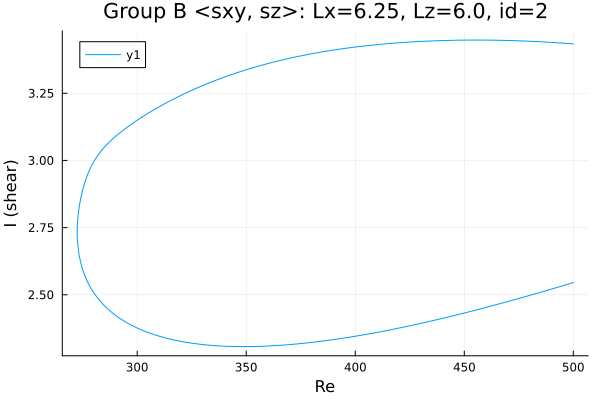

Values plotted in this chart, from the file beside it:
Re, shear
500.0, 3.434
499.6, 3.434
498.2, 3.435
496.8, 3.436
495.4, 3.437
493.9, 3.437
492.5, 3.438
491.1, 3.439
489.7, 3.44
488.3, 3.44
486.9, 3.441
485.5, 3.442
484.3, 3.442
482.8, 3.443
481.4, 3.443
480, 3.444
478.6, 3.444
477.2, 3.445
475.8, 3.445
474.4, 3.445
472.9, 3.446
471.5, 3.446
470.1, 3.447
468.7, 3.447
467.3, 3.447
465.9, 3.447
464.5, 3.447
463, 3.448
461.6, 3.448
460.2, 3.448
458.8, 3.448
457.4, 3.448
456, 3.448
455.2, 3.448
453.8, 3.448
452.4, 3.448
451, 3.448
449.6, 3.448
448.1, 3.448
446.7, 3.448
445.3, 3.447
443.9, 3.447
442.5, 3.447
441.1, 3.446
439.7, 3.446
438.2, 3.446
436.8, 3.445
435.4, 3.445
434, 3.444
432.6, 3.444
431.2, 3.443
429.8, 3.443
428.3, 3.442
426.9, 3.442
425.5, 3.441
424.1, 3.44
422.7, 3.44
421.3, 3.439
419.9, 3.438
418.4, 3.437
... 332 more rows
